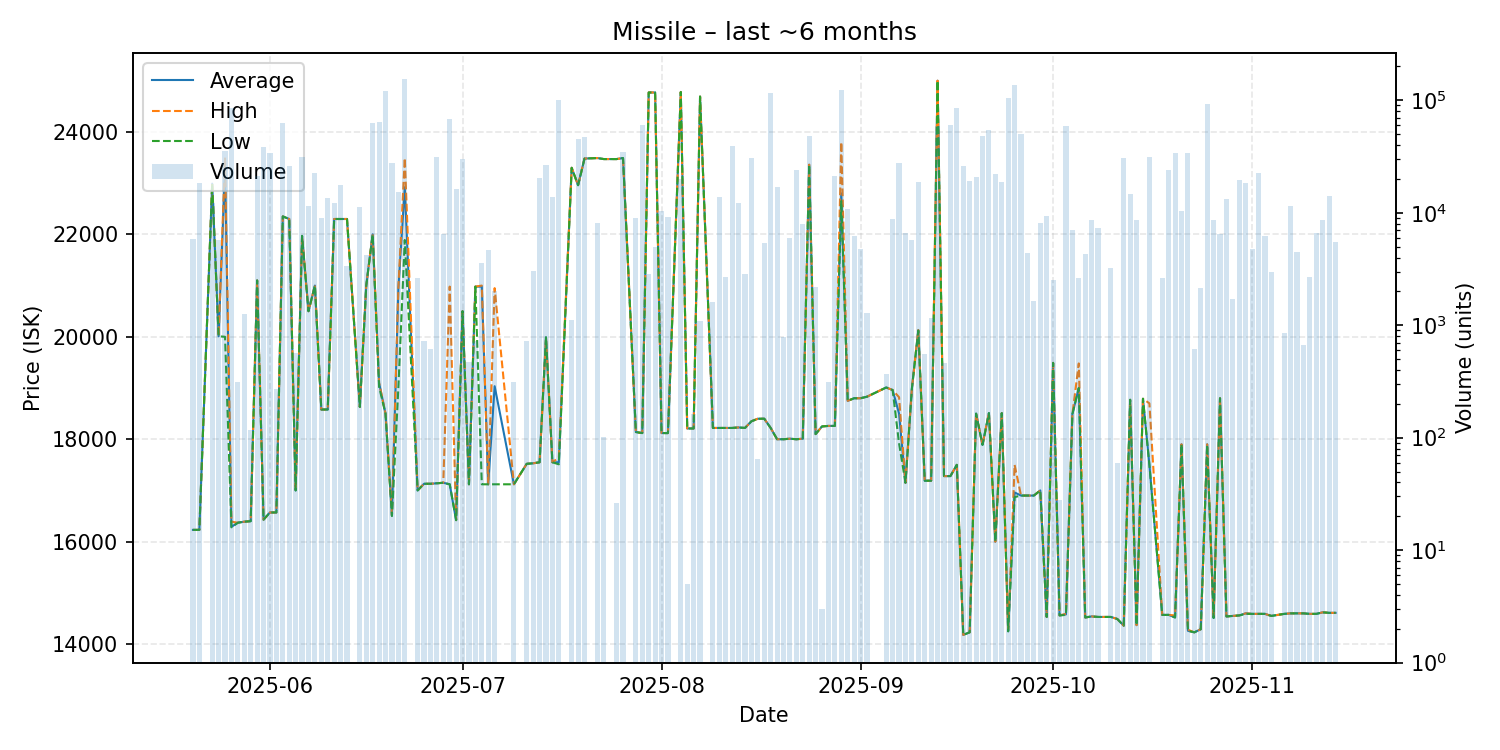

The file beside this chart, header and first rows:
date, average, highest, lowest, order_count, volume
2025-05-20, 16230, 16230, 16230, 5, 5863
2025-05-21, 16230, 16230, 16230, 19, 18318
2025-05-23, 22990, 22990, 22990, 4, 12324
2025-05-24, 20010, 20010, 20010, 4, 5756
2025-05-25, 23300, 23500, 20000, 26, 35119
2025-05-26, 16290, 16390, 16280, 7, 86106
2025-05-27, 16370, 16370, 16370, 1, 312
2025-05-28, 16390, 16390, 16390, 2, 1258
2025-05-29, 16400, 16400, 16400, 2, 116
2025-05-30, 21100, 21100, 21100, 7, 21054
2025-05-31, 16430, 16430, 16430, 9, 38325
2025-06-01, 16570, 16570, 16570, 5, 34250
2025-06-02, 16570, 16570, 16570, 2, 269
2025-06-03, 22350, 22350, 22350, 19, 63044
2025-06-04, 22300, 22300, 22300, 3, 26075
2025-06-05, 17000, 17000, 17000, 1, 565
2025-06-06, 21970, 21970, 21970, 6, 31064
2025-06-07, 20500, 20500, 20500, 7, 11444
2025-06-08, 21000, 21000, 21000, 5, 22419
2025-06-09, 18580, 18580, 18580, 13, 8939
2025-06-10, 18580, 18580, 18580, 11, 13665
2025-06-11, 22300, 22300, 22300, 3, 12278
2025-06-12, 22300, 22300, 22300, 4, 17780
2025-06-13, 22300, 22300, 22300, 1, 3361
2025-06-15, 18630, 18630, 18630, 4, 11302
2025-06-16, 21000, 21000, 21000, 2, 4244
2025-06-17, 22000, 22000, 22000, 7, 63494
2025-06-18, 19100, 19100, 19020, 14, 64699
2025-06-19, 18500, 18500, 18500, 10, 120454
2025-06-20, 16510, 16520, 16500, 5, 27581
2025-06-21, 20940, 20950, 19000, 9, 15352
2025-06-22, 22920, 23490, 21890, 11, 153249
2025-06-24, 17000, 17000, 17000, 4, 2638
2025-06-25, 17130, 17130, 17130, 2, 727
2025-06-26, 17130, 17130, 17130, 2, 616
2025-06-27, 17140, 17140, 17140, 3, 31133
2025-06-28, 17150, 17150, 17150, 2, 6531
2025-06-29, 17120, 20980, 17120, 7, 67749
2025-06-30, 16420, 16420, 16420, 2, 16410
2025-07-01, 20500, 20500, 20500, 7, 30246
2025-07-02, 17120, 17120, 17120, 3, 468
2025-07-03, 20980, 20980, 20980, 2, 726
2025-07-04, 20980, 21000, 17120, 6, 3560
2025-07-05, 17120, 17120, 17120, 2, 4621
2025-07-06, 19035, 20950, 17120, 2, 2000
2025-07-09, 17120, 17120, 17120, 1, 312
2025-07-11, 17520, 17520, 17520, 3, 727
2025-07-12, 17530, 17530, 17530, 2, 3027
2025-07-13, 17550, 17550, 17550, 3, 20342
2025-07-14, 19990, 19990, 19990, 6, 26706
2025-07-15, 17550, 17550, 17550, 3, 13726
2025-07-16, 17550, 17640, 17510, 11, 101154
2025-07-18, 23300, 23300, 23300, 2, 1110
2025-07-19, 22960, 22960, 22960, 6, 45103
2025-07-20, 23480, 23480, 23480, 5, 47070
2025-07-22, 23490, 23490, 23490, 6, 8143
2025-07-23, 23470, 23470, 23470, 3, 101
2025-07-25, 23470, 23470, 23470, 1, 26
2025-07-26, 23490, 23490, 23490, 3, 34807
2025-07-28, 18140, 18140, 18140, 2, 9025
... 102 more rows
